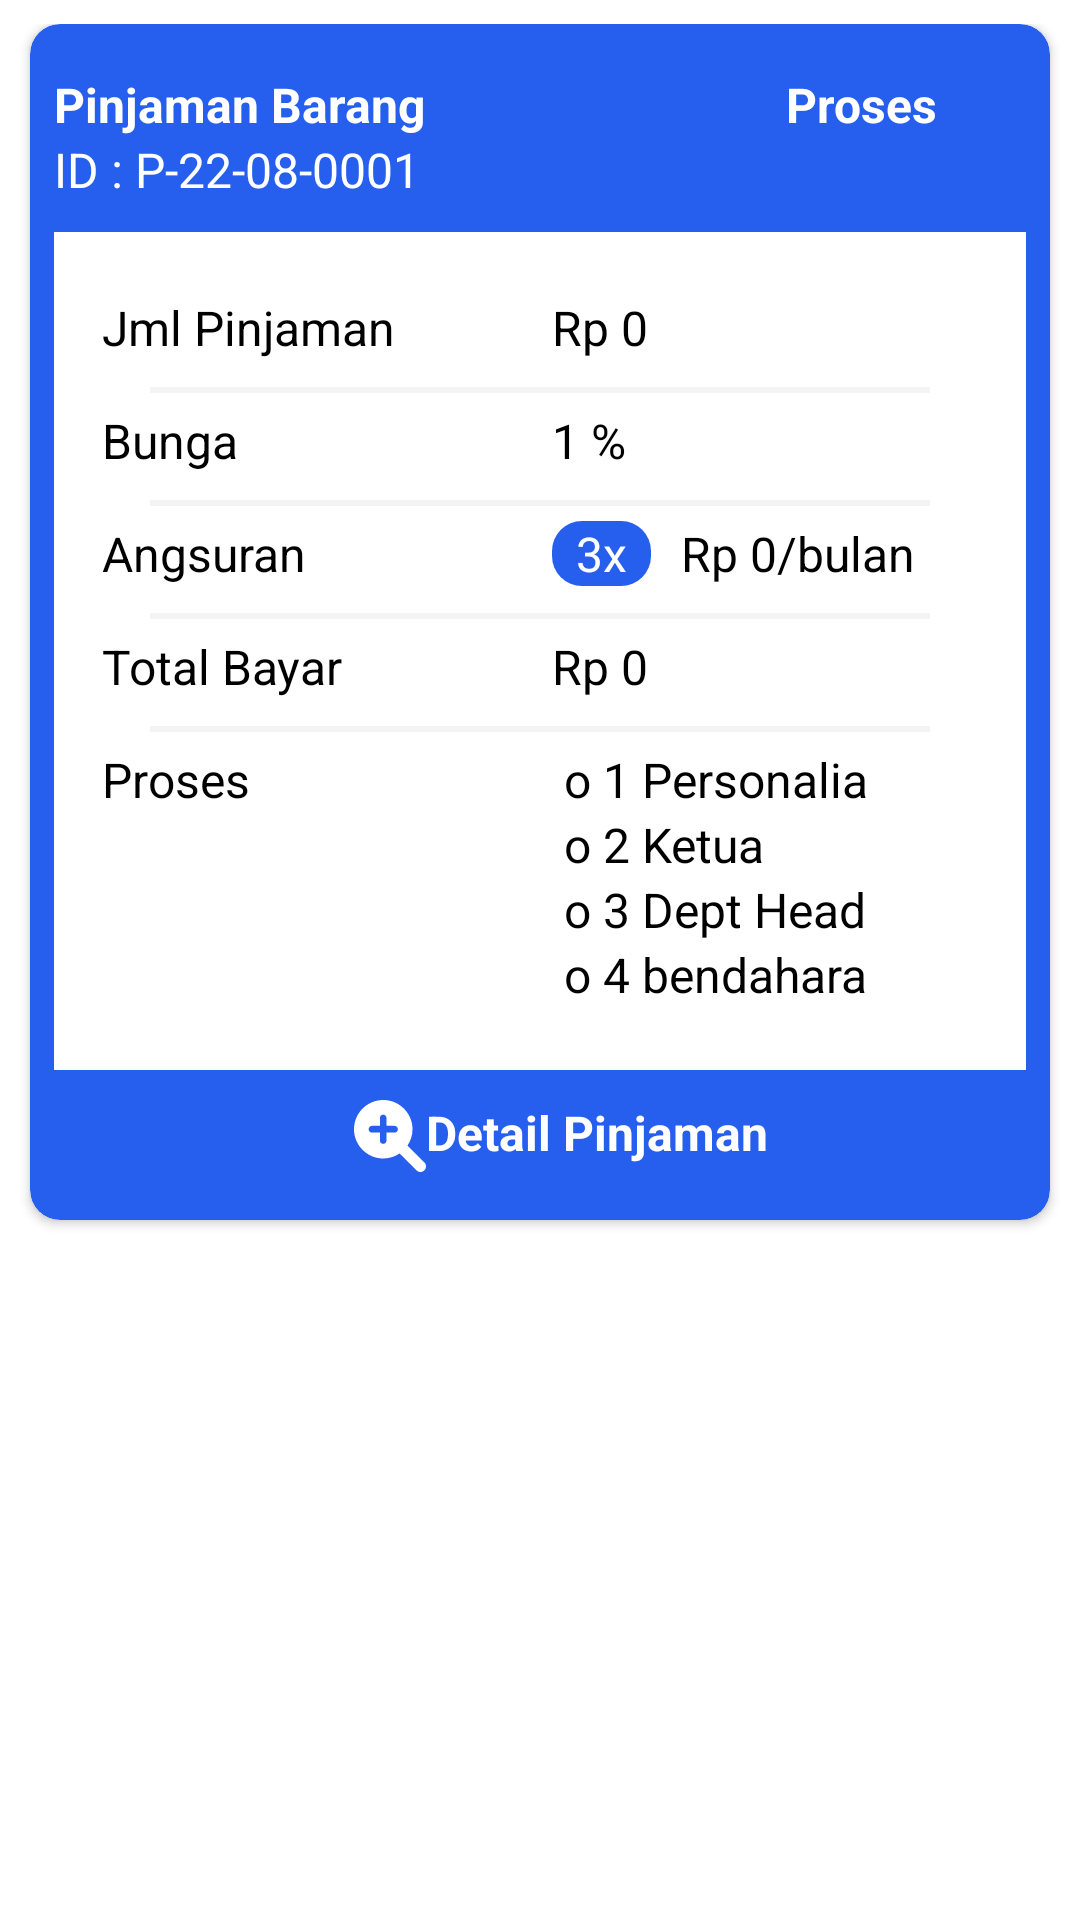

Write the Android layout XML for this screen, with the resource values it uses.
<!-- AndroidManifest.xml: application theme Theme.Chiki -->
<!-- res/layout/card_item_pinjaman_uang.xml -->
<?xml version="1.0" encoding="utf-8"?>
<RelativeLayout
    xmlns:android="http://schemas.android.com/apk/res/android"
    xmlns:tools="http://schemas.android.com/tools"
    android:layout_width="match_parent"
    xmlns:app="http://schemas.android.com/apk/res-auto"
    android:layout_gravity="center"
    android:paddingTop="8dp"
    android:paddingBottom="8dp"
    android:layout_height="wrap_content">

    <androidx.cardview.widget.CardView
        android:layout_width="340dp"
        android:layout_centerHorizontal="true"
        android:layout_height="wrap_content"
        app:cardCornerRadius="10dp"
        android:background="@color/white"
        tools:layout_editor_absoluteX="158dp"
        tools:layout_editor_absoluteY="-16dp">

        <LinearLayout
            android:layout_width="match_parent"
            android:layout_height="match_parent"
            android:paddingTop="16dp"
            android:paddingBottom="16dp"
            android:paddingStart="8dp"
            android:paddingEnd="8dp"
            android:background="@drawable/roundedcornerbiru"
            android:orientation="vertical">
            <LinearLayout
                android:layout_width="match_parent"
                android:layout_height="wrap_content"
                android:orientation="horizontal">
                <TextView
                    android:layout_width="wrap_content"
                    android:layout_height="wrap_content"
                    android:text="Pinjaman Barang"
                    android:textSize="16sp"
                    android:textColor="@color/white"
                    android:textStyle="bold"/>
                <TextView
                    android:layout_width="wrap_content"
                    android:layout_height="wrap_content"
                    android:drawableStart="@drawable/ic_time"
                    android:layout_marginStart="120dp"
                    android:text="Proses"
                    android:textSize="16sp"
                    android:textColor="@color/white"
                    android:textStyle="bold"/>

            </LinearLayout>
            <TextView
                android:layout_width="match_parent"
                android:layout_height="wrap_content"
                android:text="ID : P-22-08-0001"
                android:textSize="16sp"
                android:textColor="@color/white"/>

            <LinearLayout
                android:layout_width="match_parent"
                android:layout_height="wrap_content"
                android:layout_marginTop="10dp"
                android:padding="16dp"
                android:background="@color/white"
                android:orientation="vertical">

                <LinearLayout
                    android:layout_width="match_parent"
                    android:layout_height="wrap_content"
                    android:layout_marginTop="5dp"
                    android:layout_marginBottom="5dp"
                    android:orientation="horizontal">
                    <TextView
                        android:layout_width="150dp"
                        android:layout_height="wrap_content"
                        android:text="Jml Pinjaman"
                        android:textSize="16sp"
                        android:textColor="@color/black"/>
                    <TextView
                        android:layout_width="wrap_content"
                        android:layout_height="wrap_content"
                        android:text="Rp 0"
                        android:textSize="16sp"
                        android:textColor="@color/black"/>
                </LinearLayout>
                <View
                    android:layout_width="match_parent"
                    android:layout_height="2dp"
                    android:layout_marginTop="4dp"
                    android:layout_marginEnd="16dp"
                    android:layout_marginStart="16dp"
                    android:background="#F4F4F4" />

                <LinearLayout
                    android:layout_width="match_parent"
                    android:layout_height="wrap_content"
                    android:layout_marginTop="5dp"
                    android:layout_marginBottom="5dp"
                    android:orientation="horizontal">
                    <TextView
                        android:layout_width="150dp"
                        android:layout_height="wrap_content"
                        android:text="Bunga"
                        android:textSize="16sp"
                        android:textColor="@color/black"/>
                    <TextView
                        android:layout_width="wrap_content"
                        android:layout_height="wrap_content"
                        android:text="1 %"
                        android:textSize="16sp"
                        android:textColor="@color/black"/>
                </LinearLayout>
                <View
                    android:layout_width="match_parent"
                    android:layout_height="2dp"
                    android:layout_marginTop="4dp"
                    android:layout_marginEnd="16dp"
                    android:layout_marginStart="16dp"
                    android:background="#F4F4F4" />

                <LinearLayout
                    android:layout_width="match_parent"
                    android:layout_height="wrap_content"
                    android:layout_marginTop="5dp"
                    android:layout_marginBottom="5dp"
                    android:orientation="horizontal">
                    <TextView
                        android:layout_width="150dp"
                        android:layout_height="wrap_content"
                        android:text="Angsuran"
                        android:textSize="16sp"
                        android:textColor="@color/black"/>
                    <TextView
                        android:layout_width="wrap_content"
                        android:layout_height="wrap_content"
                        android:text="  3x  "
                        android:background="@drawable/roundedcornerbiru"
                        android:textSize="16sp"
                        android:textColor="@color/white"/>
                    <TextView
                        android:layout_width="wrap_content"
                        android:layout_height="wrap_content"
                        android:layout_marginStart="10dp"
                        android:text="Rp 0/bulan"
                        android:textSize="16sp"
                        android:textColor="@color/black"/>
                </LinearLayout>
                <View
                    android:layout_width="match_parent"
                    android:layout_height="2dp"
                    android:layout_marginTop="4dp"
                    android:layout_marginEnd="16dp"
                    android:layout_marginStart="16dp"
                    android:background="#F4F4F4" />

                <LinearLayout
                    android:layout_width="match_parent"
                    android:layout_height="wrap_content"
                    android:layout_marginTop="5dp"
                    android:layout_marginBottom="5dp"
                    android:orientation="horizontal">
                    <TextView
                        android:layout_width="150dp"
                        android:layout_height="wrap_content"
                        android:text="Total Bayar"
                        android:textSize="16sp"
                        android:textColor="@color/black"/>
                    <TextView
                        android:layout_width="wrap_content"
                        android:layout_height="wrap_content"
                        android:text="Rp 0"
                        android:textSize="16sp"
                        android:textColor="@color/black"/>
                </LinearLayout>
                <View
                    android:layout_width="match_parent"
                    android:layout_height="2dp"
                    android:layout_marginTop="4dp"
                    android:layout_marginEnd="16dp"
                    android:layout_marginStart="16dp"
                    android:background="#F4F4F4" />

                <LinearLayout
                    android:layout_width="match_parent"
                    android:layout_height="wrap_content"
                    android:layout_marginTop="5dp"
                    android:layout_marginBottom="5dp"
                    android:orientation="horizontal">
                    <TextView
                        android:layout_width="150dp"
                        android:layout_height="wrap_content"
                        android:text="Proses"
                        android:textSize="16sp"
                        android:textColor="@color/black"/>
                    <LinearLayout
                        android:layout_width="wrap_content"
                        android:layout_height="wrap_content"
                        android:orientation="vertical">
                        <TextView
                            android:layout_width="wrap_content"
                            android:layout_height="wrap_content"
                            android:text=" o 1 Personalia"
                            android:textColor="@color/black"
                            android:textSize="16sp"/>
                        <TextView
                            android:layout_width="wrap_content"
                            android:layout_height="wrap_content"
                            android:text=" o 2 Ketua"
                            android:textColor="@color/black"
                            android:textSize="16sp"/>
                        <TextView
                            android:layout_width="wrap_content"
                            android:layout_height="wrap_content"
                            android:text=" o 3 Dept Head"
                            android:textColor="@color/black"
                            android:textSize="16sp"/>
                        <TextView
                            android:layout_width="wrap_content"
                            android:layout_height="wrap_content"
                            android:text=" o 4 bendahara"
                            android:textColor="@color/black"
                            android:textSize="16sp"/>
                    </LinearLayout>
                </LinearLayout>

            </LinearLayout>


            <TextView
                android:layout_width="wrap_content"
                android:layout_height="wrap_content"
                android:layout_marginTop="10dp"
                android:drawableStart="@drawable/ic_detail"
                android:layout_marginStart="100dp"
                android:text="Detail Pinjaman"
                android:textSize="16sp"
                android:textColor="@color/white"
                android:textStyle="bold"/>
        </LinearLayout>

    </androidx.cardview.widget.CardView>

</RelativeLayout>
<!-- resources referenced by this layout -->
<resources>
  <color name="black">#FF000000</color>
  <color name="white">#FFFFFFFF</color>
  <!-- drawable ic_detail (drawable) -->
  <vector xmlns:android="http://schemas.android.com/apk/res/android"
      android:width="24dp"
      android:height="24dp"
      android:viewportWidth="24"
      android:viewportHeight="24">
    <group>
      <clip-path
          android:pathData="M0,0h24v24h-24z"/>
      <path
          android:pathData="M23.452,20.798L17.841,15.187C19.117,13.293 19.747,10.926 19.41,8.404C18.836,4.113 15.318,0.623 11.024,0.079C4.639,-0.729 -0.728,4.639 0.083,11.02C0.627,15.315 4.118,18.834 8.408,19.406C10.93,19.743 13.297,19.113 15.191,17.837L20.802,23.448C21.534,24.18 22.721,24.18 23.454,23.448C24.183,22.72 24.183,21.529 23.452,20.798ZM13.5,10.874H10.833V13.499C10.833,14.121 10.33,14.624 9.751,14.624C9.127,14.624 8.626,14.123 8.626,13.499V10.874H5.958C5.377,10.874 4.876,10.373 4.876,9.749C4.876,9.126 5.379,8.624 5.958,8.624H8.626V5.999C8.626,5.378 9.129,4.874 9.708,4.874C10.288,4.874 10.833,5.376 10.833,5.999V8.624H13.458C14.124,8.624 14.625,9.126 14.625,9.749C14.625,10.373 14.124,10.874 13.5,10.874Z"
          android:fillColor="#ffffff"/>
    </group>
  </vector>
  <!-- drawable roundedcornerbiru (drawable) -->
  <?xml version="1.0" encoding="utf-8"?>
  <shape xmlns:android="http://schemas.android.com/apk/res/android"
      android:shape="rectangle" android:padding="10dp">
      <solid android:color="#265EEE"/>
      <corners
          android:bottomRightRadius="10dp"
          android:bottomLeftRadius="10dp"
          android:topLeftRadius="10dp"
          android:topRightRadius="10dp"
          />
  </shape>
  <style name="Theme.Chiki" parent="Theme.MaterialComponents.Light.NoActionBar">
          
          <item name="colorPrimary">@color/orange_700</item>
          <item name="colorPrimaryVariant">@color/orange_700</item>
          <item name="colorOnPrimary">@color/white</item>
          
          <item name="colorSecondary">@color/orange_700</item>
          <item name="colorSecondaryVariant">@color/orange_500</item>
          <item name="colorOnSecondary">@color/white</item>
          
          <item name="android:statusBarColor" tools:targetApi="l">?attr/colorPrimaryVariant</item>
          
      </style>
  <color name="orange_700">#F4841B</color>
  <color name="orange_500">#FFAA2B</color>
</resources>
